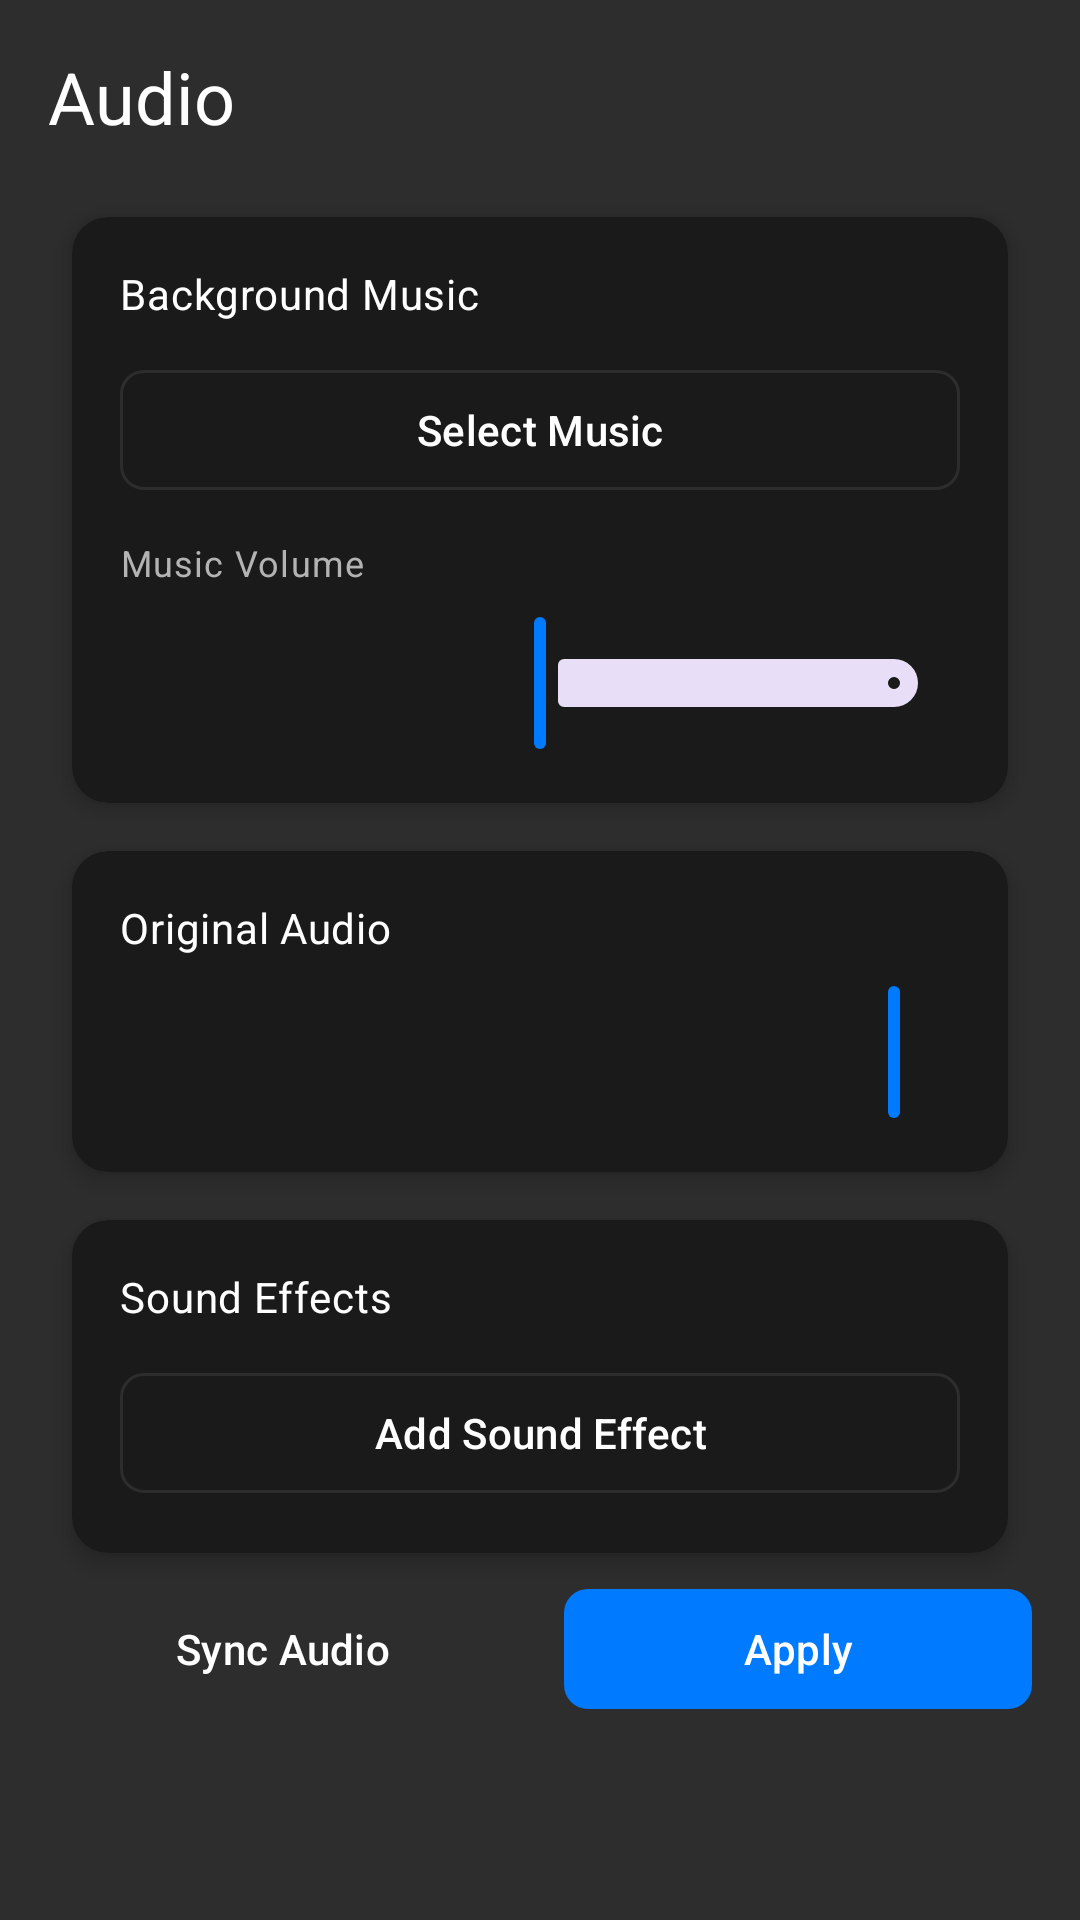

Produce the Android XML layout that renders to this screen, including the resource entries it uses.
<!-- AndroidManifest.xml: application theme Theme.FocusLock -->
<!-- res/layout/panel_audio.xml -->
<?xml version="1.0" encoding="utf-8"?>
<ScrollView xmlns:android="http://schemas.android.com/apk/res/android"
    xmlns:app="http://schemas.android.com/apk/res-auto"
    android:layout_width="match_parent"
    android:layout_height="match_parent"
    android:fillViewport="true">

    <LinearLayout
        android:layout_width="match_parent"
        android:layout_height="wrap_content"
        android:orientation="vertical"
        android:padding="16dp"
        style="@style/PanelBackground">

        <TextView
            android:layout_width="wrap_content"
            android:layout_height="wrap_content"
            android:layout_marginBottom="16dp"
            android:text="@string/add_audio"
            style="@style/TextHeading" />

        
        <com.google.android.material.card.MaterialCardView
            android:layout_width="match_parent"
            android:layout_height="wrap_content"
            android:layout_marginBottom="16dp"
            style="@style/CardStyle">

            <LinearLayout
                android:layout_width="match_parent"
                android:layout_height="wrap_content"
                android:orientation="vertical"
                android:padding="16dp">

                <TextView
                    android:layout_width="wrap_content"
                    android:layout_height="wrap_content"
                    android:layout_marginBottom="12dp"
                    android:text="@string/background_music"
                    style="@style/TextBody" />

                <com.google.android.material.button.MaterialButton
                    android:id="@+id/btnSelectMusic"
                    style="@style/ButtonSecondary"
                    android:layout_width="match_parent"
                    android:layout_height="wrap_content"
                    android:layout_marginBottom="12dp"
                    android:text="Select Music" />

                <TextView
                    android:layout_width="wrap_content"
                    android:layout_height="wrap_content"
                    android:layout_marginBottom="8dp"
                    android:text="@string/background_music_volume"
                    style="@style/TextSecondary" />

                <com.google.android.material.slider.Slider
                    android:id="@+id/musicVolumeSlider"
                    android:layout_width="match_parent"
                    android:layout_height="wrap_content"
                    android:valueFrom="0"
                    android:valueTo="100"
                    android:value="50"
                    style="@style/SliderStyle" />

            </LinearLayout>

        </com.google.android.material.card.MaterialCardView>

        
        <com.google.android.material.card.MaterialCardView
            android:layout_width="match_parent"
            android:layout_height="wrap_content"
            android:layout_marginBottom="16dp"
            style="@style/CardStyle">

            <LinearLayout
                android:layout_width="match_parent"
                android:layout_height="wrap_content"
                android:orientation="vertical"
                android:padding="16dp">

                <TextView
                    android:layout_width="wrap_content"
                    android:layout_height="wrap_content"
                    android:layout_marginBottom="8dp"
                    android:text="@string/original_audio_volume"
                    style="@style/TextBody" />

                <com.google.android.material.slider.Slider
                    android:id="@+id/originalAudioSlider"
                    android:layout_width="match_parent"
                    android:layout_height="wrap_content"
                    android:valueFrom="0"
                    android:valueTo="100"
                    android:value="100"
                    style="@style/SliderStyle" />

            </LinearLayout>

        </com.google.android.material.card.MaterialCardView>

        
        <com.google.android.material.card.MaterialCardView
            android:layout_width="match_parent"
            android:layout_height="wrap_content"
            android:layout_marginBottom="16dp"
            style="@style/CardStyle">

            <LinearLayout
                android:layout_width="match_parent"
                android:layout_height="wrap_content"
                android:orientation="vertical"
                android:padding="16dp">

                <TextView
                    android:layout_width="wrap_content"
                    android:layout_height="wrap_content"
                    android:layout_marginBottom="12dp"
                    android:text="@string/sound_effects"
                    style="@style/TextBody" />

                <com.google.android.material.button.MaterialButton
                    android:id="@+id/btnAddSoundEffect"
                    style="@style/ButtonSecondary"
                    android:layout_width="match_parent"
                    android:layout_height="wrap_content"
                    android:text="Add Sound Effect" />

            </LinearLayout>

        </com.google.android.material.card.MaterialCardView>

        
        <LinearLayout
            android:layout_width="match_parent"
            android:layout_height="wrap_content"
            android:orientation="horizontal">

            <com.google.android.material.button.MaterialButton
                android:id="@+id/btnSyncAudio"
                style="@style/ButtonSecondary"
                android:layout_width="0dp"
                android:layout_height="wrap_content"
                android:layout_marginEnd="8dp"
                android:layout_weight="1"
                android:text="@string/sync_audio" />

            <com.google.android.material.button.MaterialButton
                android:id="@+id/btnApplyAudio"
                style="@style/ButtonPrimary"
                android:layout_width="0dp"
                android:layout_height="wrap_content"
                android:layout_marginStart="8dp"
                android:layout_weight="1"
                android:text="@string/apply" />

        </LinearLayout>

    </LinearLayout>

</ScrollView>
<!-- resources referenced by this layout -->
<resources>
  <string name="add_audio">Audio</string>
  <string name="apply">Apply</string>
  <string name="background_music">Background Music</string>
  <string name="background_music_volume">Music Volume</string>
  <string name="original_audio_volume">Original Audio</string>
  <string name="sound_effects">Sound Effects</string>
  <string name="sync_audio">Sync Audio</string>
  <style name="ButtonPrimary" parent="Widget.Material3.Button">
          <item name="backgroundTint">@color/button_primary</item>
          <item name="android:textColor">@color/text_primary</item>
          <item name="cornerRadius">8dp</item>
          <item name="android:textSize">14sp</item>
          <item name="android:fontFamily">sans-serif-medium</item>
      </style>
  <style name="ButtonSecondary" parent="Widget.Material3.Button.OutlinedButton">
          <item name="strokeColor">@color/button_secondary</item>
          <item name="android:textColor">@color/text_primary</item>
          <item name="cornerRadius">8dp</item>
          <item name="android:textSize">14sp</item>
          <item name="android:fontFamily">sans-serif-medium</item>
      </style>
  <style name="CardStyle" parent="Widget.Material3.CardView.Elevated">
          <item name="cardBackgroundColor">@color/surface</item>
          <item name="cardCornerRadius">12dp</item>
          <item name="cardElevation">4dp</item>
          <item name="android:layout_margin">8dp</item>
      </style>
  <style name="PanelBackground">
          <item name="android:background">@color/surface_variant</item>
          <item name="android:padding">16dp</item>
      </style>
  <style name="SliderStyle" parent="Widget.Material3.Slider">
          <item name="activeTrackColor">@color/accent</item>
          <item name="inactiveTrackColor">@color/progress_background</item>
          <item name="thumbColor">@color/accent</item>
      </style>
  <style name="TextBody" parent="TextAppearance.Material3.BodyMedium">
          <item name="android:textColor">@color/text_primary</item>
          <item name="android:fontFamily">sans-serif</item>
      </style>
  <style name="TextHeading" parent="TextAppearance.Material3.HeadlineSmall">
          <item name="android:textColor">@color/text_primary</item>
          <item name="android:fontFamily">sans-serif-medium</item>
      </style>
  <style name="TextSecondary" parent="TextAppearance.Material3.BodySmall">
          <item name="android:textColor">@color/text_secondary</item>
          <item name="android:fontFamily">sans-serif</item>
      </style>
  <color name="button_primary">#007AFF</color>
  <color name="text_primary">#FFFFFF</color>
  <color name="button_secondary">#2D2D2D</color>
  <color name="surface">#1A1A1A</color>
  <color name="surface_variant">#2D2D2D</color>
  <color name="accent">#007AFF</color>
  <color name="progress_background">#2D2D2D</color>
  <color name="text_secondary">#B3B3B3</color>
  <color name="primary">#1A1A1A</color>
  <color name="primary_dark">#000000</color>
  <color name="accent_dark">#0056CC</color>
  <color name="background">#000000</color>
</resources>
